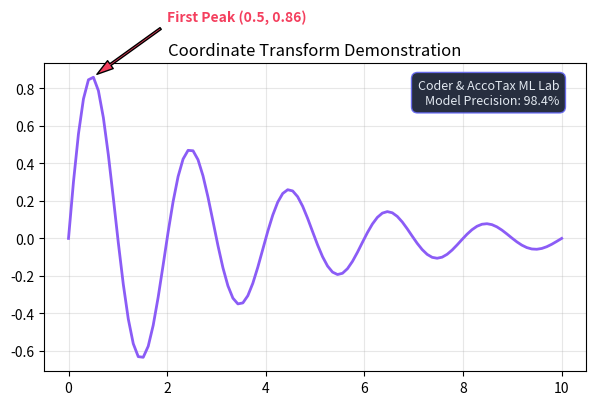

The matplotlib source for this figure:
"""
=============================================================================
TOPIC 2: Figure and Axes Concept
Script 03: Coordinate Transforms & Precision Text Annotations
Mentor: Sukanta Hui (Coder & AccoTax, Barrackpore)
Students: Debangshu, Susmita, Swadeep, Tuhina, Sachin, Mahima, Abhronila
=============================================================================
"""

import matplotlib.pyplot as plt
import numpy as np

def section(title):
    print(f"\n{'='*75}\n  {title.upper()}\n{'='*75}")

section("1. Understanding Coordinate Transform Systems")
print("""
Matplotlib supports 3 primary coordinate spaces for placing text/shapes:
  1. ax.transData    : Data points (e.g., x=4.5, y=98.2)
  2. ax.transAxes    : Fraction of axes (0.0 to 1.0, where (0,0)=bottom-left, (1,1)=top-right)
  3. fig.transFigure : Fraction of entire window canvas (0.0 to 1.0)
""")

fig, ax = plt.subplots(figsize=(7, 4))
x = np.linspace(0, 10, 100)
y = np.exp(-0.3 * x) * np.sin(2 * np.pi * 0.5 * x)

ax.plot(x, y, color="#8b5cf6", lw=2, label="Damped Harmonic Oscillation")

# 1. Annotation using Data coordinates + Arrow
peak_x, peak_y = 0.5, np.exp(-0.3 * 0.5) * np.sin(np.pi * 0.5)
ax.annotate(
    f"First Peak ({peak_x:.1f}, {peak_y:.2f})",
    xy=(peak_x, peak_y),
    xytext=(peak_x + 1.5, peak_y + 0.3),
    arrowprops=dict(facecolor='#f43f5e', shrink=0.05, width=1.5, headwidth=7),
    fontsize=10,
    fontweight='bold',
    color='#f43f5e'
)

# 2. Watermark / Metric Box using Axes Coordinates (Relative 0.0 to 1.0)
ax.text(
    0.95, 0.95,
    "Coder & AccoTax ML Lab\nModel Precision: 98.4%",
    transform=ax.transAxes,
    fontsize=9,
    verticalalignment='top',
    horizontalalignment='right',
    bbox=dict(boxstyle='round,pad=0.5', facecolor='#0f172a', edgecolor='#6366f1', alpha=0.9),
    color='#e2e8f0'
)

ax.set_title("Coordinate Transform Demonstration")
ax.grid(True, alpha=0.3)
plt.close(fig)

print("✓ Annotated chart created using both transData and transAxes coordinate systems.")
